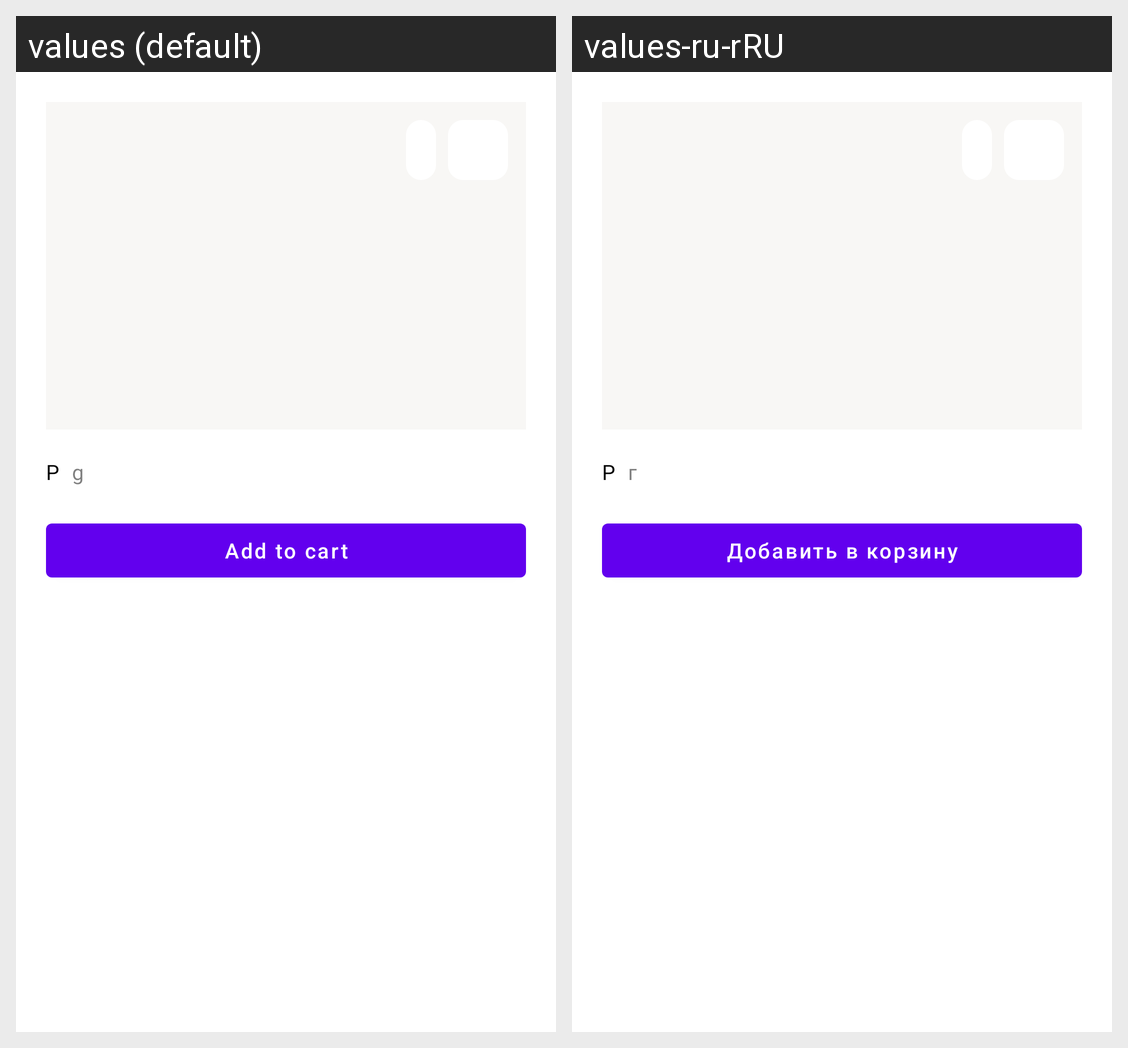

Translations of the strings shown on this Android screen, per locale in the grid:
Android screen res/layout/fragment_dish.xml rendered under 2 locales, left to right: values (default), values-ru-rRU. Device: Nexus 5 (rendered at 1080×1920; each locale shown at half size, 540×960, under a caption strip naming it); theme Theme.FoodOrder.
Strings drawn on this screen, with the default value and each locale's value (text and hints the layout hard-codes, and strings that could not be matched under every locale, appear in the picture but are not listed):

money
  values: P
  values-ru-rRU: Р

unit
  values: g
  values-ru-rRU: г

description_add_to_cart
  values: Add to cart
  values-ru-rRU: Добавить в корзину
